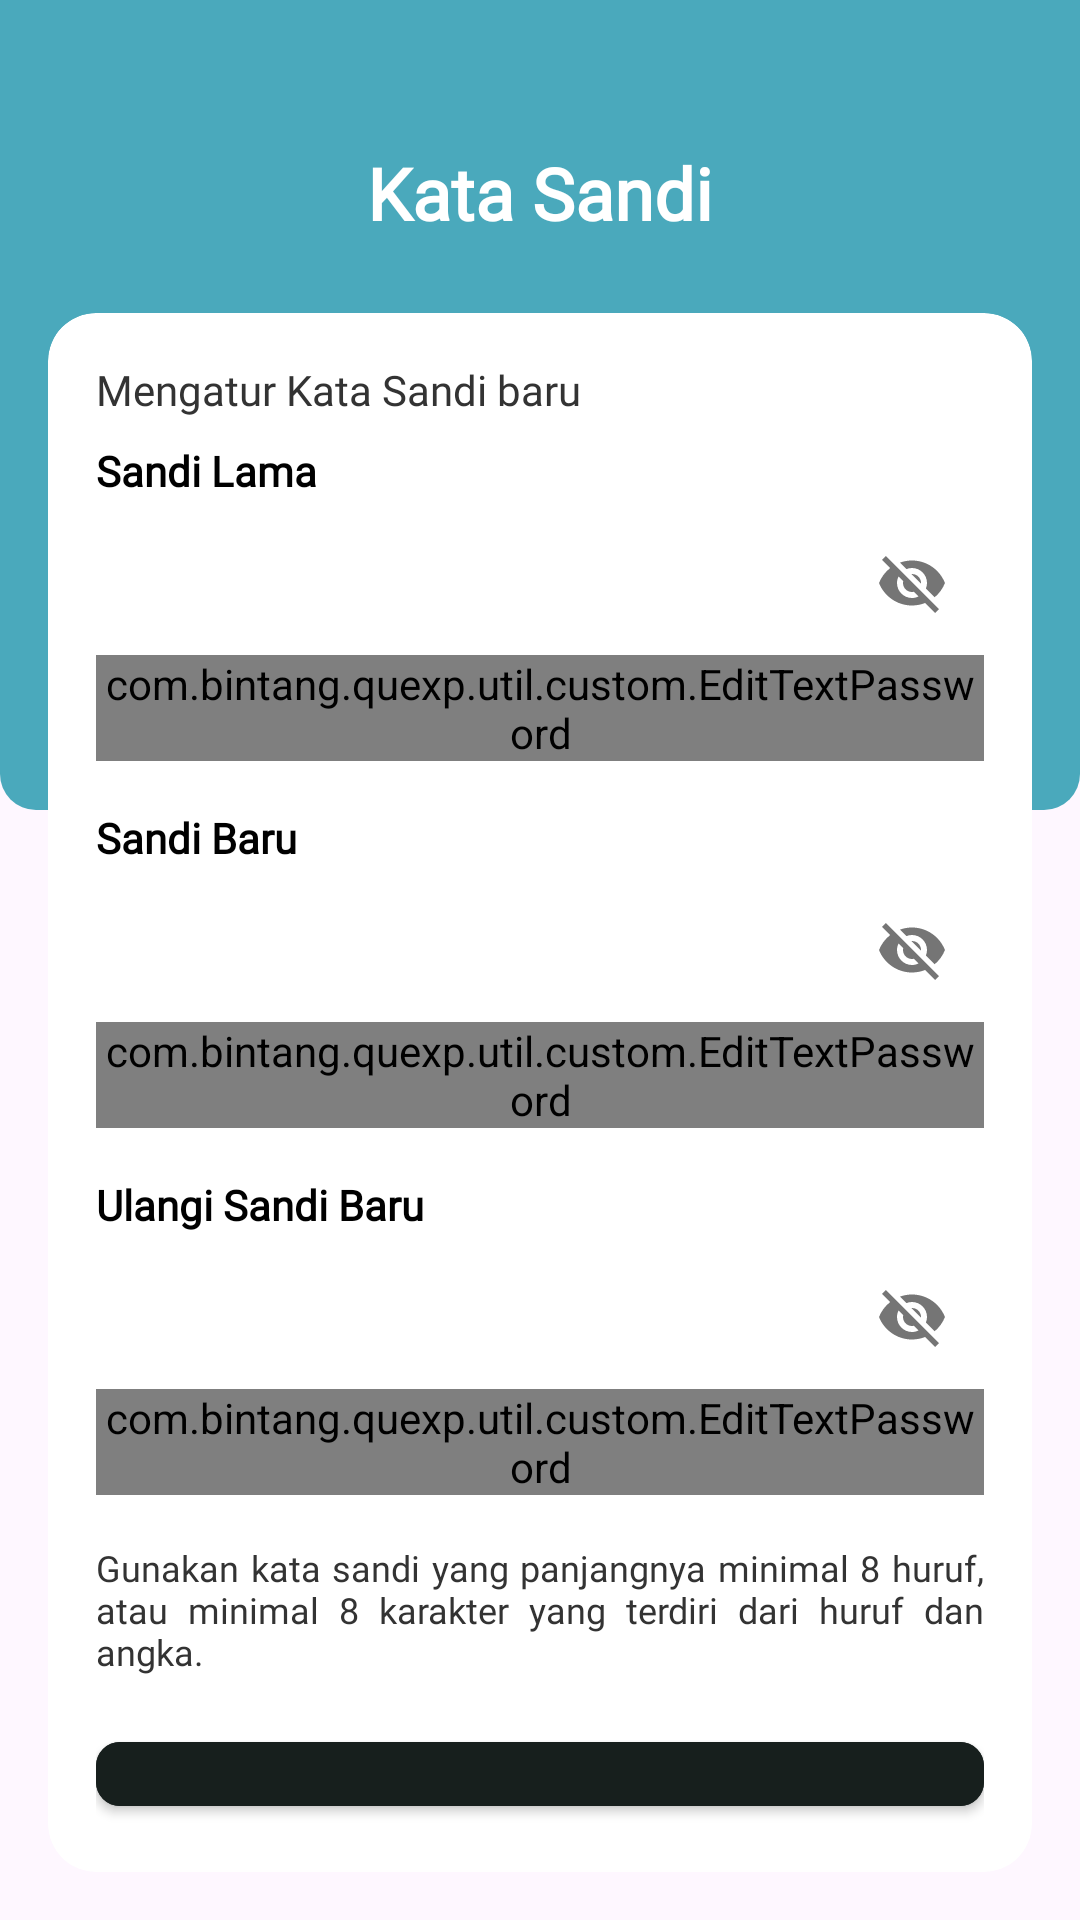

The Android layout XML behind this screen, and the referenced resources:
<!-- AndroidManifest.xml: application theme Theme.Quexp -->
<!-- res/layout/activity_change_password.xml -->
<?xml version="1.0" encoding="utf-8"?>
<androidx.constraintlayout.widget.ConstraintLayout xmlns:android="http://schemas.android.com/apk/res/android"
    xmlns:app="http://schemas.android.com/apk/res-auto"
    xmlns:tools="http://schemas.android.com/tools"
    android:layout_width="match_parent"
    android:layout_height="match_parent"
    tools:context=".ui.setting.change.password.ChangePasswordActivity">

    <View
        android:layout_width="0dp"
        android:layout_height="0dp"
        android:background="@drawable/bg_setting"
        app:layout_constraintDimensionRatio="4:3"
        app:layout_constraintLeft_toLeftOf="parent"
        app:layout_constraintRight_toRightOf="parent"
        app:layout_constraintTop_toTopOf="parent" />

    <ImageView
        android:id="@+id/btn_back"
        android:layout_width="0dp"
        android:layout_height="?attr/actionBarSize"
        android:background="?attr/selectableItemBackground"
        android:foreground="?attr/selectableItemBackground"
        android:padding="16dp"
        android:src="@drawable/baseline_arrow_back_24"
        app:layout_constraintDimensionRatio="1:1"
        app:layout_constraintLeft_toLeftOf="parent"
        app:layout_constraintTop_toTopOf="parent"
        app:tint="@color/white" />

    <TextView
        android:id="@+id/txt_title"
        android:layout_width="wrap_content"
        android:layout_height="wrap_content"
        android:drawablePadding="4dp"
        android:fontFamily="@font/inter"
        android:gravity="center"
        android:text="Kata Sandi"
        android:textColor="@android:color/white"
        android:textSize="24sp"
        android:textStyle="bold"
        app:layout_constraintBottom_toBottomOf="@+id/btn_back"
        app:layout_constraintLeft_toLeftOf="parent"
        app:layout_constraintRight_toRightOf="parent"
        app:layout_constraintTop_toBottomOf="@+id/btn_back" />

    <androidx.cardview.widget.CardView
        android:layout_width="0dp"
        android:layout_height="0dp"
        android:layout_marginHorizontal="16dp"
        android:layout_marginTop="24dp"
        android:layout_marginBottom="16dp"
        app:cardCornerRadius="16dp"
        app:layout_constraintBottom_toBottomOf="parent"
        app:layout_constraintLeft_toLeftOf="parent"
        app:layout_constraintRight_toRightOf="parent"
        app:layout_constraintTop_toBottomOf="@+id/txt_title">

        <LinearLayout
            android:layout_width="match_parent"
            android:layout_height="match_parent"
            android:orientation="vertical"
            android:padding="16dp">

            <TextView
                android:layout_width="match_parent"
                android:layout_height="wrap_content"
                android:fontFamily="@font/poppins"
                android:text="Mengatur Kata Sandi baru"
                android:textColor="@color/gray_33"
                android:textSize="14sp" />

            <TextView
                android:layout_width="match_parent"
                android:layout_height="wrap_content"
                android:layout_marginTop="8dp"
                android:fontFamily="@font/poppins"
                android:text="Sandi Lama"
                android:textColor="@color/black"
                android:textSize="14sp"
                android:textStyle="bold" />

            <com.google.android.material.textfield.TextInputLayout
                android:layout_width="match_parent"
                android:layout_height="wrap_content"
                android:layout_marginTop="4dp"
                app:hintEnabled="false"
                app:passwordToggleEnabled="true"
                app:startIconDrawable="@drawable/ic_baseline_lock">

                <com.bintang.quexp.util.custom.EditTextPassword
                    android:id="@+id/edt_password"
                    android:layout_width="match_parent"
                    android:layout_height="wrap_content"
                    android:ems="10"
                    android:hint="Masukkan Sandi Lama"
                    android:inputType="textPassword"
                    tools:ignore="SpeakableTextPresentCheck" />

            </com.google.android.material.textfield.TextInputLayout>

            <TextView
                android:layout_width="match_parent"
                android:layout_height="wrap_content"
                android:layout_marginTop="16dp"
                android:fontFamily="@font/poppins"
                android:text="Sandi Baru"
                android:textColor="@color/black"
                android:textSize="14sp"
                android:textStyle="bold" />

            <com.google.android.material.textfield.TextInputLayout
                android:layout_width="match_parent"
                android:layout_height="wrap_content"
                android:layout_marginTop="4dp"
                app:hintEnabled="false"
                app:passwordToggleEnabled="true"
                app:startIconDrawable="@drawable/ic_baseline_lock">

                <com.bintang.quexp.util.custom.EditTextPassword
                    android:id="@+id/edt_new_password"
                    android:layout_width="match_parent"
                    android:layout_height="wrap_content"
                    android:ems="10"
                    android:hint="Masukkan Sandi Baru"
                    android:inputType="textPassword"
                    tools:ignore="SpeakableTextPresentCheck" />

            </com.google.android.material.textfield.TextInputLayout>

            <TextView
                android:layout_width="match_parent"
                android:layout_height="wrap_content"
                android:layout_marginTop="16dp"
                android:fontFamily="@font/poppins"
                android:text="Ulangi Sandi Baru"
                android:textColor="@color/black"
                android:textSize="14sp"
                android:textStyle="bold" />

            <com.google.android.material.textfield.TextInputLayout
                android:layout_width="match_parent"
                android:layout_height="wrap_content"
                android:layout_marginTop="4dp"
                app:hintEnabled="false"
                app:passwordToggleEnabled="true"
                app:startIconDrawable="@drawable/ic_baseline_lock">

                <com.bintang.quexp.util.custom.EditTextPassword
                    android:id="@+id/edt_repeat_new_password"
                    android:layout_width="match_parent"
                    android:layout_height="wrap_content"
                    android:ems="10"
                    android:hint="Ulangi Sandi Baru"
                    android:inputType="textPassword"
                    tools:ignore="SpeakableTextPresentCheck" />

            </com.google.android.material.textfield.TextInputLayout>

            <TextView
                android:layout_width="match_parent"
                android:layout_height="wrap_content"
                android:layout_marginTop="16dp"
                android:fontFamily="@font/poppins"
                android:justificationMode="inter_word"
                android:text="Gunakan kata sandi yang panjangnya minimal 8 huruf, atau minimal 8 karakter yang terdiri dari huruf dan angka."
                android:textColor="@color/gray_33"
                android:textSize="12sp" />

            <com.google.android.material.button.MaterialButton
                android:id="@+id/btn_submit"
                style="@style/Widget.MaterialComponents.Button"
                android:layout_width="match_parent"
                android:layout_height="wrap_content"
                android:layout_marginTop="16dp"
                android:backgroundTint="#171F1D"
                android:paddingVertical="10dp"
                android:text="Tetapkan Kata Sandi"
                android:textAllCaps="false"
                android:textSize="18sp"
                app:cornerRadius="8dp" />

        </LinearLayout>

    </androidx.cardview.widget.CardView>

</androidx.constraintlayout.widget.ConstraintLayout>
<!-- resources referenced by this layout -->
<resources>
  <color name="black">#FF000000</color>
  <color name="gray_33">#333333</color>
  <color name="white">#FFFFFFFF</color>
  <!-- drawable bg_setting (drawable) -->
  <?xml version="1.0" encoding="utf-8"?>
  <selector xmlns:android="http://schemas.android.com/apk/res/android">
      <item>
          <shape>
              <solid android:color="@color/colorAccent" />
              <corners android:bottomLeftRadius="12dp" android:bottomRightRadius="12dp" />
          </shape>
      </item>
  </selector>
  <style name="Theme.Quexp" parent="Base.Theme.Quexp" />
  <color name="colorAccent">#4AA9BC</color>
  <style name="Base.Theme.Quexp" parent="Theme.Material3.DayNight.NoActionBar">
          
          <item name="colorPrimary">@color/colorPrimary</item>
          <item name="colorPrimaryDark">@color/colorPrimaryDark</item>
          <item name="colorAccent">@color/colorAccent</item>
      </style>
  <color name="colorPrimary">#000000</color>
  <color name="colorPrimaryDark">#000000</color>
</resources>
